Run: headless pygame with SDL's dummy video driver; simulated clock (each Clock.tick advances the game by its frame time, no real sleeping); random seed 0; keys injected as events and as key.get_pressed() state; no mouse input.
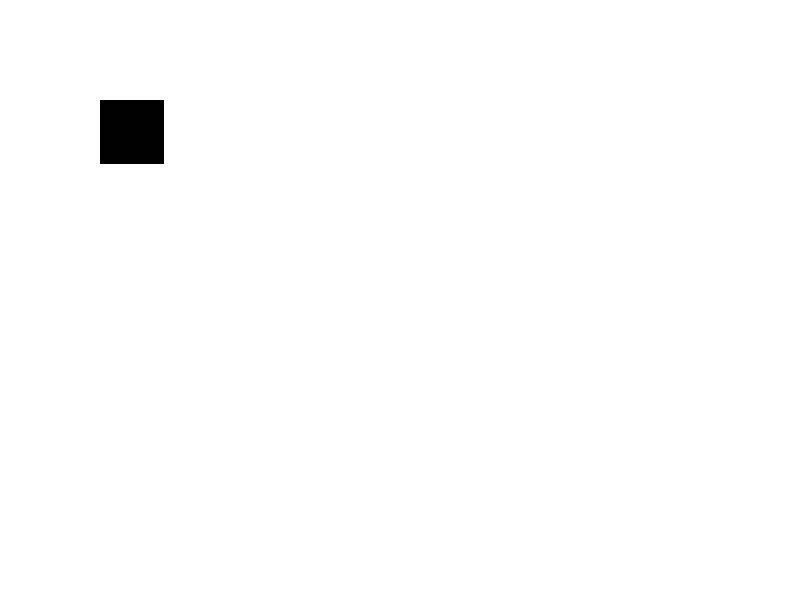
Frame 1 of 4 · flips 1–60 · no input
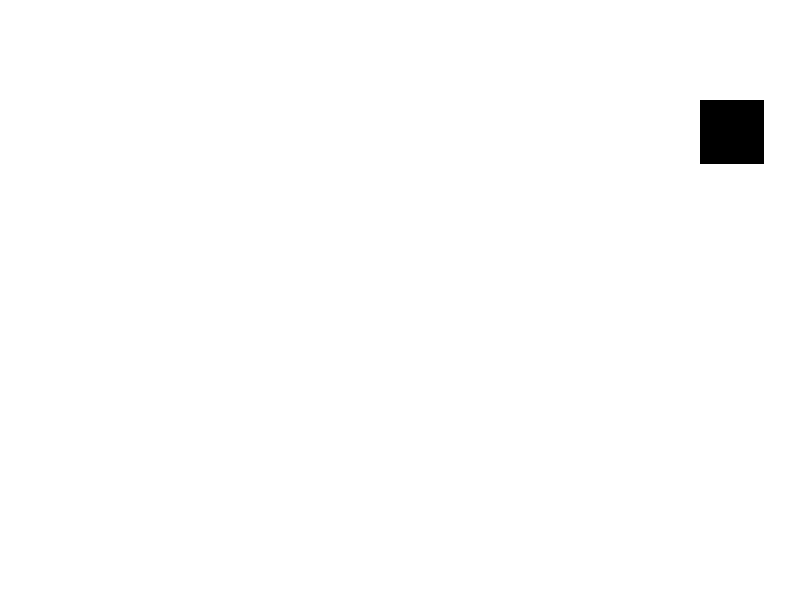
Frame 2 of 4 · flips 61–180 · tapped SPACE, RETURN · held RIGHT (→), D
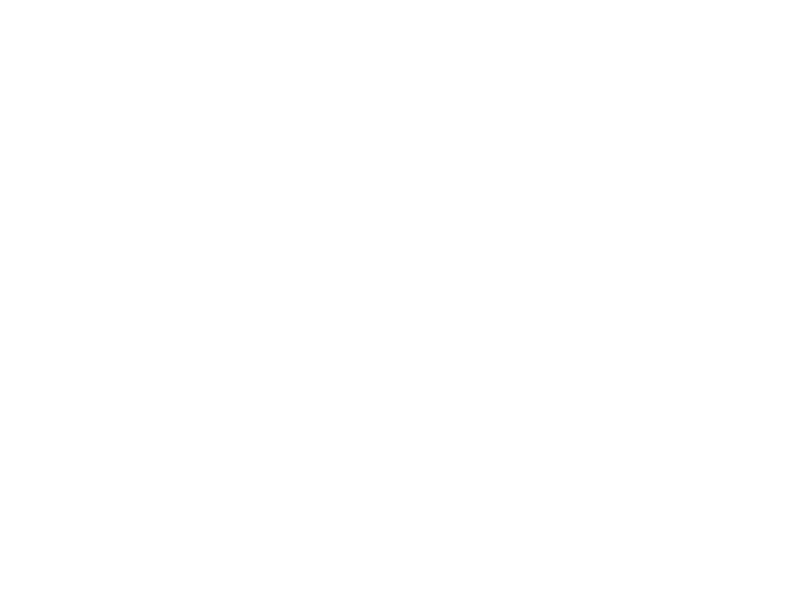
Frame 3 of 4 · flips 181–300 · held DOWN (↓), S
Frame 4 of 4 · flips 301–420 · held LEFT (←), A, UP (↑), W · screen same as frame 1, image omitted

The pygame program that drew these frames:

import sys
import pygame

# Setup PyGame
pygame.init()
screen = pygame.display.set_mode((800, 600))
clock = pygame.time.Clock()

# Colors
BLACK = (0, 0, 0)
WHITE = (255, 255, 255)

# Player
player = {
    "x": 100,
    "y": 100,
    "width": 64,
    "height": 64,
    "color": BLACK
}

def handle_keys():
    keys = pygame.key.get_pressed()
    if keys[pygame.K_LEFT]:
        player["x"] -= 5
    if keys[pygame.K_RIGHT]:
        player["x"] += 5
    if keys[pygame.K_UP]:
        player["y"] -= 5
    if keys[pygame.K_DOWN]:
        player["y"] += 5

def draw_screen():
    pygame.draw.rect(screen, player["color"], (player["x"], player["y"], player["width"], player["height"]))

while True:
    # Handle events
    for event in pygame.event.get():
        if event.type == pygame.QUIT:
            pygame.quit()
            sys.exit()

    # Game logic
    handle_keys()
    screen.fill(WHITE)
    draw_screen()
    pygame.display.update()
    clock.tick(60)
